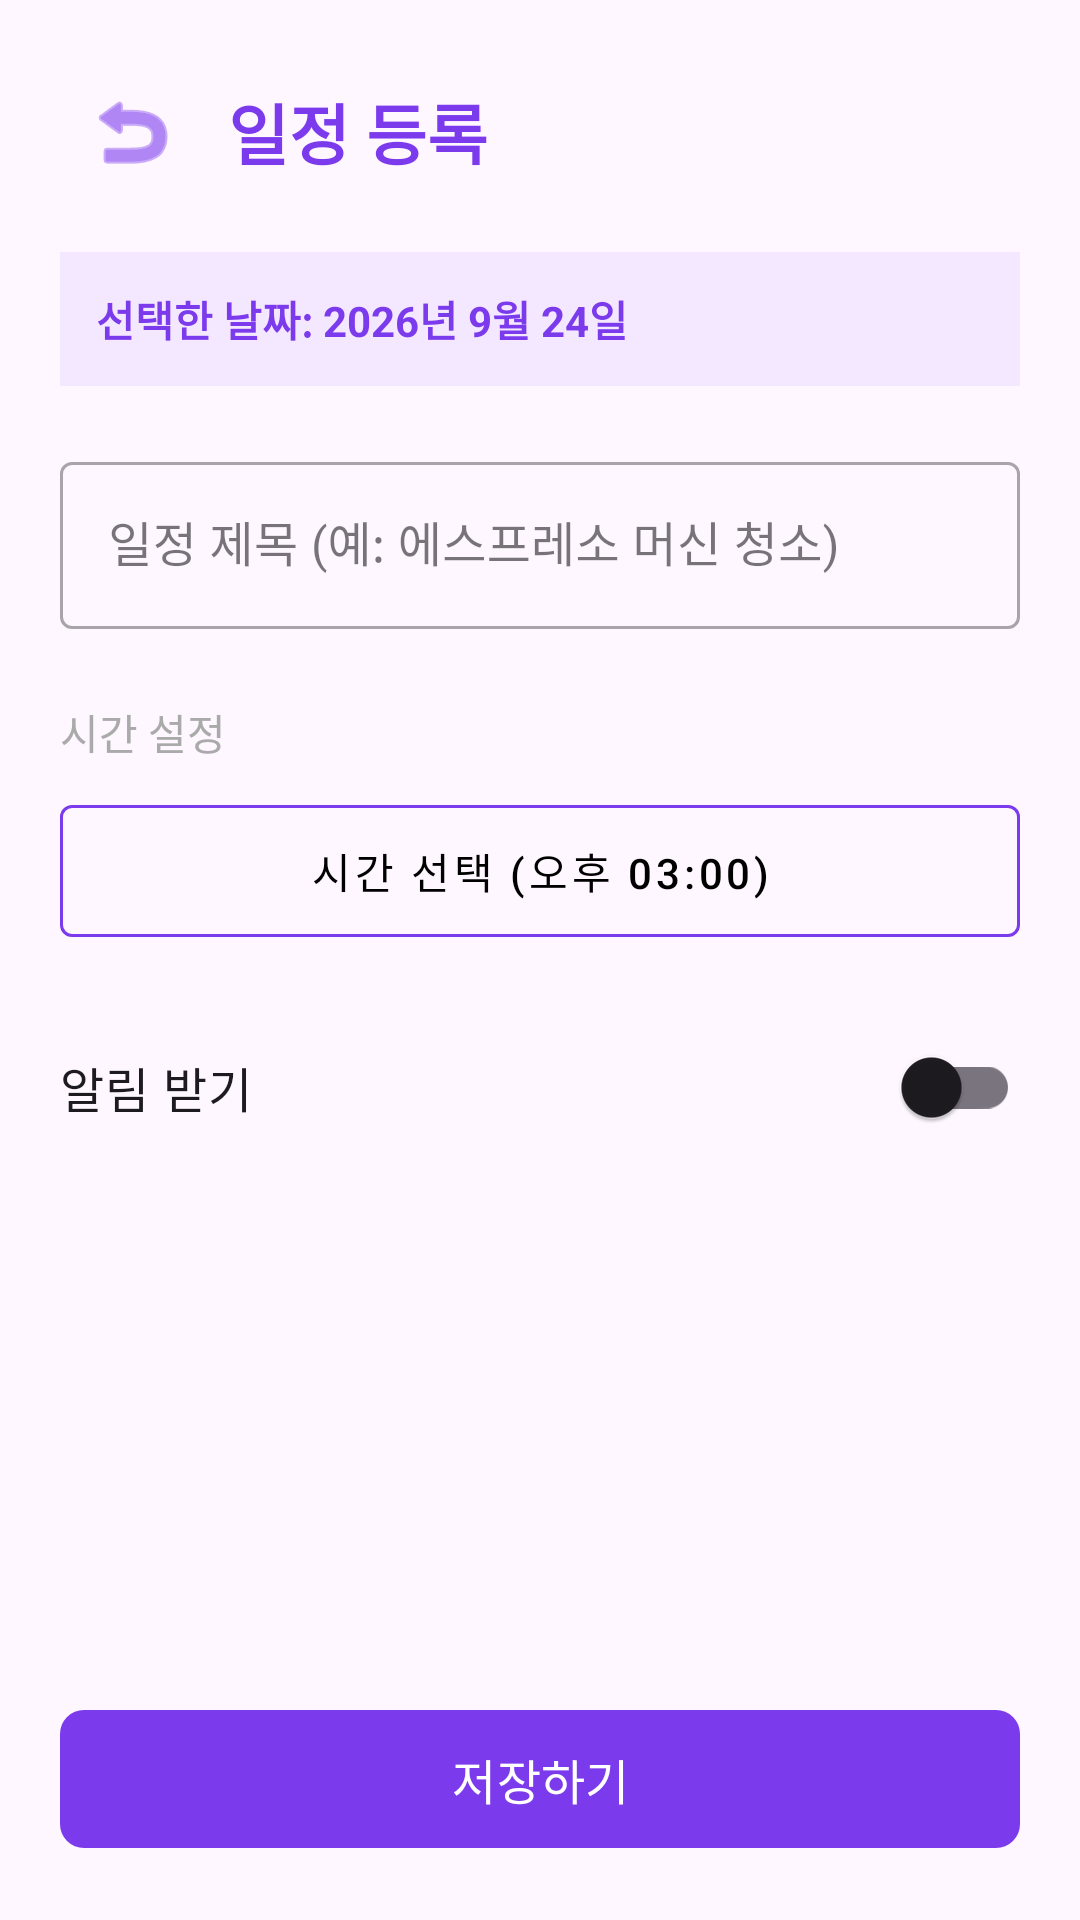

Layout XML and referenced resources for this Android screen:
<!-- AndroidManifest.xml: application theme Theme.RoastingMe -->
<!-- res/layout/activity_schedule_edit.xml -->
<?xml version="1.0" encoding="utf-8"?>
<ScrollView xmlns:android="http://schemas.android.com/apk/res/android"
    xmlns:app="http://schemas.android.com/apk/res-auto"
    android:layout_width="match_parent"
    android:layout_height="match_parent"
    android:fillViewport="true"
    android:fitsSystemWindows="true">

    <LinearLayout
        android:layout_width="match_parent"
        android:layout_height="wrap_content"
        android:orientation="vertical"
        android:padding="20dp">

        
        <LinearLayout
            android:layout_width="match_parent"
            android:layout_height="wrap_content"
            android:gravity="center_vertical"
            android:orientation="horizontal">

            <ImageButton
                android:id="@+id/btn_back"
                android:layout_width="48dp"
                android:layout_height="48dp"
                android:background="?attr/selectableItemBackgroundBorderless"
                android:contentDescription="뒤로가기"
                android:src="@android:drawable/ic_menu_revert"
                app:tint="#7C3AED" />

            <TextView
                android:id="@+id/tv_header_title"
                android:layout_width="wrap_content"
                android:layout_height="wrap_content"
                android:layout_marginStart="8dp"
                android:text="일정 등록"
                android:textColor="#7C3AED"
                android:textSize="22sp"
                android:textStyle="bold" />
        </LinearLayout>

        
        <TextView
            android:id="@+id/tv_selected_date_info"
            android:layout_width="match_parent"
            android:layout_height="wrap_content"
            android:layout_marginTop="16dp"
            android:background="#F3E8FF"
            android:padding="12dp"
            android:text="선택한 날짜: 2026년 9월 24일"
            android:textColor="#7C3AED"
            android:textSize="14sp"
            android:textStyle="bold" />

        
        <com.google.android.material.textfield.TextInputLayout
            style="@style/Widget.MaterialComponents.TextInputLayout.OutlinedBox"
            android:layout_width="match_parent"
            android:layout_height="wrap_content"
            android:layout_marginTop="20dp"
            android:hint="일정 제목 (예: 에스프레소 머신 청소)"
            app:endIconMode="clear_text">

            <com.google.android.material.textfield.TextInputEditText
                android:id="@+id/et_title"
                android:layout_width="match_parent"
                android:layout_height="wrap_content"
                android:imeOptions="actionDone"
                android:inputType="text"
                android:maxLines="1"
                android:singleLine="true" />
        </com.google.android.material.textfield.TextInputLayout>

        
        <TextView
            android:layout_width="wrap_content"
            android:layout_height="wrap_content"
            android:layout_marginTop="24dp"
            android:text="시간 설정"
            android:textColor="@android:color/darker_gray"
            android:textSize="14sp" />

        <com.google.android.material.button.MaterialButton
            android:id="@+id/btn_select_time"
            style="@style/Widget.MaterialComponents.Button.OutlinedButton"
            android:layout_width="match_parent"
            android:layout_height="56dp"
            android:layout_marginTop="8dp"
            android:text="시간 선택 (오후 03:00)"
            android:textColor="@android:color/black"
            app:strokeColor="#7C3AED" />

        
        <com.google.android.material.switchmaterial.SwitchMaterial
            android:id="@+id/switch_reminder"
            android:layout_width="match_parent"
            android:layout_height="wrap_content"
            android:layout_marginTop="20dp"
            android:paddingVertical="8dp"
            android:text="알림 받기"
            android:textSize="16sp" />

        
        <View
            android:layout_width="match_parent"
            android:layout_height="0dp"
            android:layout_weight="1" />

        
        <com.google.android.material.button.MaterialButton
            android:id="@+id/btn_save"
            android:layout_width="match_parent"
            android:layout_height="54dp"
            android:layout_marginTop="24dp"
            android:text="저장하기"
            android:textSize="16sp"
            app:backgroundTint="#7C3AED"
            app:cornerRadius="8dp" />

        
        <com.google.android.material.button.MaterialButton
            android:id="@+id/btn_delete"
            style="@style/Widget.MaterialComponents.Button.TextButton"
            android:layout_width="match_parent"
            android:layout_height="wrap_content"
            android:layout_marginTop="4dp"
            android:text="일정 삭제"
            android:textColor="@android:color/holo_red_dark"
            android:visibility="gone" />

    </LinearLayout>
</ScrollView>
<!-- resources referenced by this layout -->
<resources>
  <style name="Theme.RoastingMe" parent="Base.Theme.RoastingMe" />
  <style name="Base.Theme.RoastingMe" parent="Theme.Material3.DayNight.NoActionBar">
          
          
      </style>
</resources>
